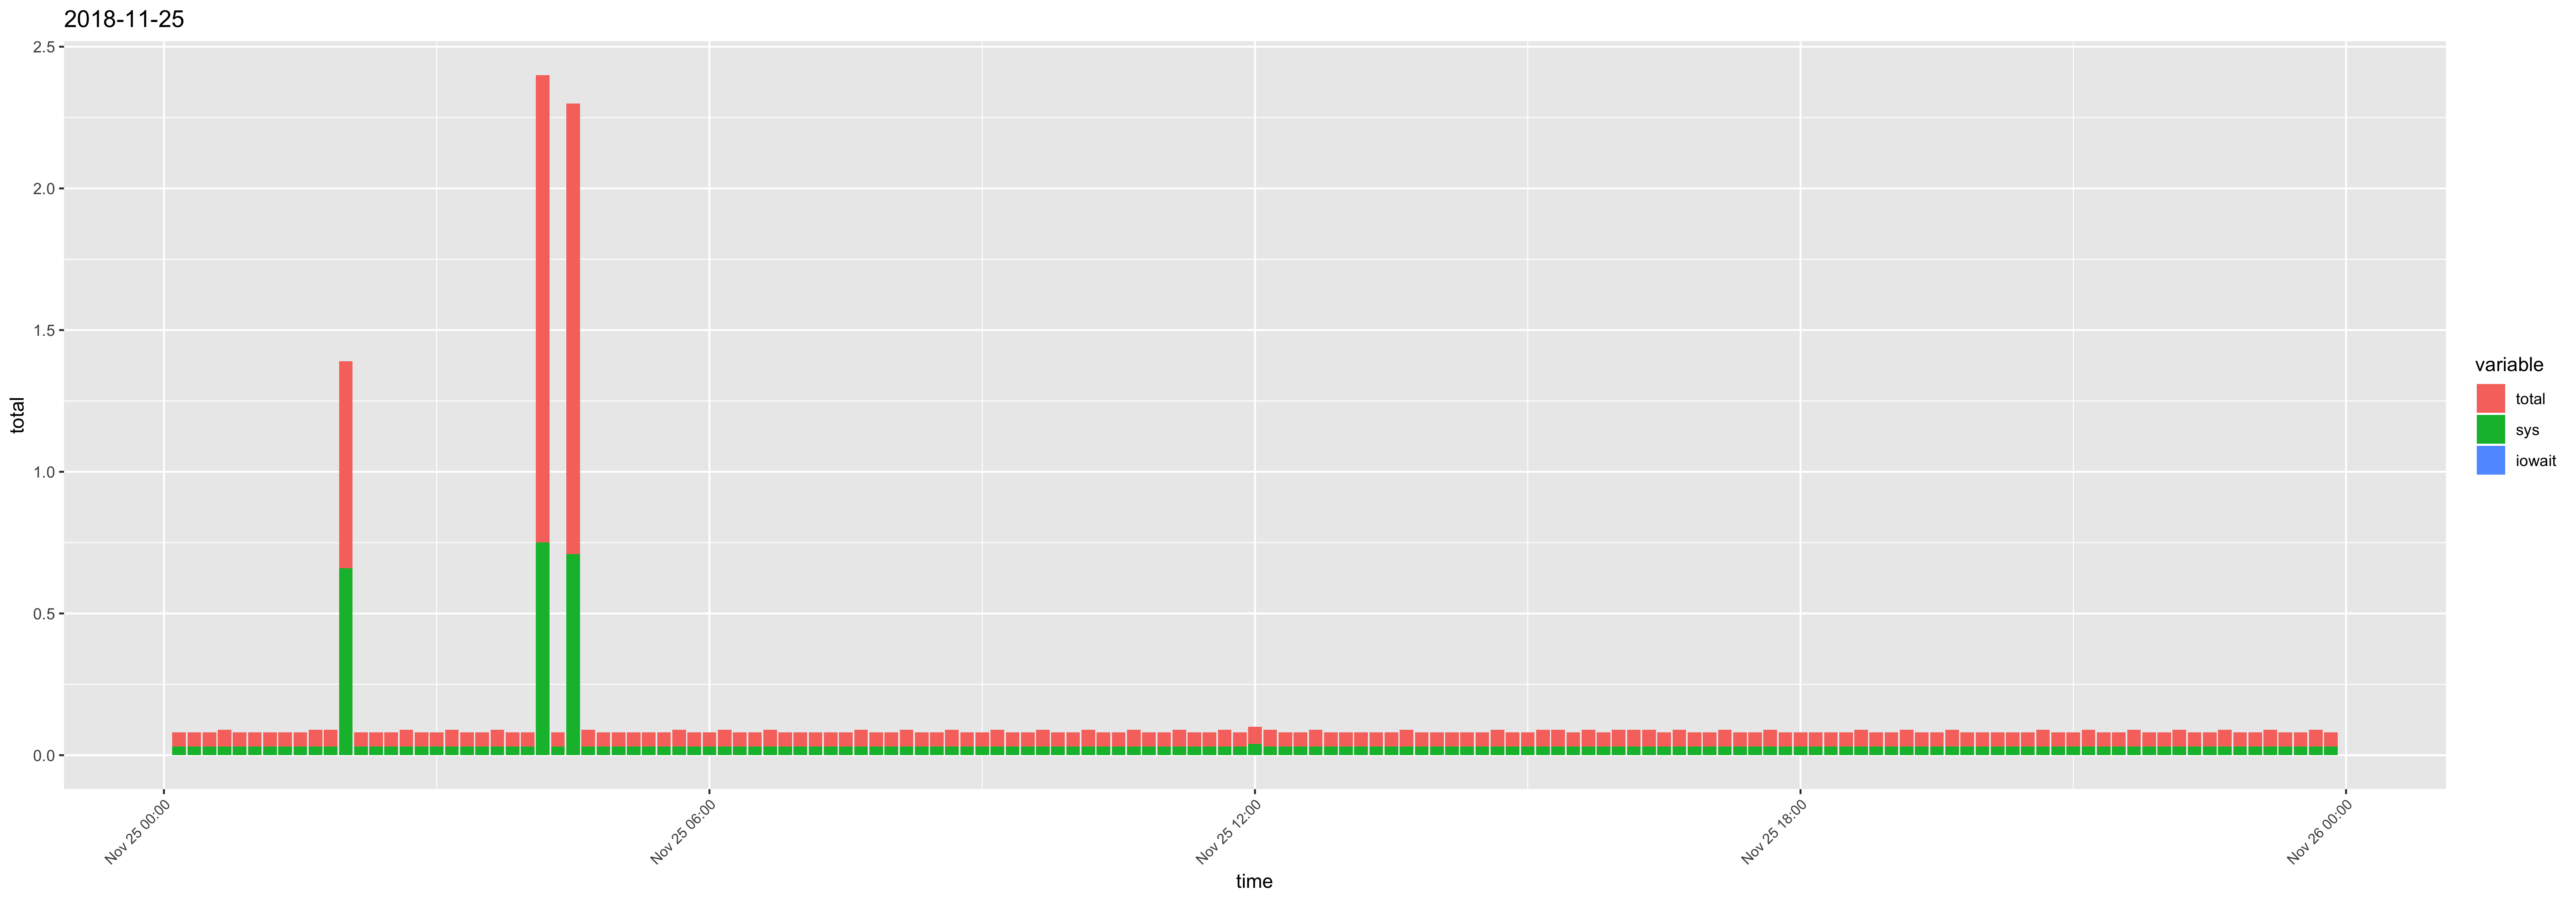

Values plotted in this chart, from the file beside it:
time, usr, sys, iowait, timestamp, total
00:10:01, 0.02, 0.03, 0, 2018-11-25 00:10:01, 0.05
00:20:01, 0.02, 0.03, 0, 2018-11-25 00:20:01, 0.05
00:30:02, 0.02, 0.03, 0, 2018-11-25 00:30:02, 0.05
00:40:01, 0.03, 0.03, 0, 2018-11-25 00:40:01, 0.06
00:50:01, 0.02, 0.03, 0, 2018-11-25 00:50:01, 0.05
01:00:01, 0.02, 0.03, 0, 2018-11-25 01:00:01, 0.05
01:10:01, 0.02, 0.03, 0, 2018-11-25 01:10:01, 0.05
01:20:01, 0.02, 0.03, 0, 2018-11-25 01:20:01, 0.05
01:30:01, 0.02, 0.03, 0, 2018-11-25 01:30:01, 0.05
01:40:01, 0.03, 0.03, 0, 2018-11-25 01:40:01, 0.06
01:50:01, 0.03, 0.03, 0, 2018-11-25 01:50:01, 0.06
02:00:01, 0.07, 0.66, 0, 2018-11-25 02:00:01, 0.73
02:10:01, 0.02, 0.03, 0, 2018-11-25 02:10:01, 0.05
02:20:01, 0.02, 0.03, 0, 2018-11-25 02:20:01, 0.05
02:30:01, 0.02, 0.03, 0, 2018-11-25 02:30:01, 0.05
02:40:01, 0.03, 0.03, 0, 2018-11-25 02:40:01, 0.06
02:50:01, 0.02, 0.03, 0, 2018-11-25 02:50:01, 0.05
03:00:01, 0.02, 0.03, 0, 2018-11-25 03:00:01, 0.05
03:10:01, 0.03, 0.03, 0, 2018-11-25 03:10:01, 0.06
03:20:01, 0.02, 0.03, 0, 2018-11-25 03:20:01, 0.05
03:30:01, 0.02, 0.03, 0, 2018-11-25 03:30:01, 0.05
03:40:01, 0.03, 0.03, 0, 2018-11-25 03:40:01, 0.06
03:50:01, 0.02, 0.03, 0, 2018-11-25 03:50:01, 0.05
04:00:01, 0.02, 0.03, 0, 2018-11-25 04:00:01, 0.05
04:10:01, 0.9, 0.75, 0, 2018-11-25 04:10:01, 1.65
04:20:01, 0.02, 0.03, 0, 2018-11-25 04:20:01, 0.05
04:30:01, 0.88, 0.71, 0, 2018-11-25 04:30:01, 1.59
04:40:01, 0.03, 0.03, 0, 2018-11-25 04:40:01, 0.06
04:50:01, 0.02, 0.03, 0, 2018-11-25 04:50:01, 0.05
05:00:01, 0.02, 0.03, 0, 2018-11-25 05:00:01, 0.05
05:10:01, 0.02, 0.03, 0, 2018-11-25 05:10:01, 0.05
05:20:01, 0.02, 0.03, 0, 2018-11-25 05:20:01, 0.05
05:30:01, 0.02, 0.03, 0, 2018-11-25 05:30:01, 0.05
05:40:01, 0.03, 0.03, 0, 2018-11-25 05:40:01, 0.06
05:50:01, 0.02, 0.03, 0, 2018-11-25 05:50:01, 0.05
06:00:01, 0.02, 0.03, 0, 2018-11-25 06:00:01, 0.05
06:10:01, 0.03, 0.03, 0, 2018-11-25 06:10:01, 0.06
06:20:01, 0.02, 0.03, 0, 2018-11-25 06:20:01, 0.05
06:30:01, 0.02, 0.03, 0, 2018-11-25 06:30:01, 0.05
06:40:01, 0.03, 0.03, 0, 2018-11-25 06:40:01, 0.06
06:50:01, 0.02, 0.03, 0, 2018-11-25 06:50:01, 0.05
07:00:01, 0.02, 0.03, 0, 2018-11-25 07:00:01, 0.05
07:10:01, 0.02, 0.03, 0, 2018-11-25 07:10:01, 0.05
07:20:01, 0.02, 0.03, 0, 2018-11-25 07:20:01, 0.05
07:30:01, 0.02, 0.03, 0, 2018-11-25 07:30:01, 0.05
07:40:01, 0.03, 0.03, 0, 2018-11-25 07:40:01, 0.06
07:50:01, 0.02, 0.03, 0, 2018-11-25 07:50:01, 0.05
08:00:01, 0.02, 0.03, 0, 2018-11-25 08:00:01, 0.05
08:10:01, 0.03, 0.03, 0, 2018-11-25 08:10:01, 0.06
08:20:01, 0.02, 0.03, 0, 2018-11-25 08:20:01, 0.05
08:30:01, 0.02, 0.03, 0, 2018-11-25 08:30:01, 0.05
08:40:01, 0.03, 0.03, 0, 2018-11-25 08:40:01, 0.06
08:50:01, 0.02, 0.03, 0, 2018-11-25 08:50:01, 0.05
09:00:01, 0.02, 0.03, 0, 2018-11-25 09:00:01, 0.05
09:10:01, 0.03, 0.03, 0, 2018-11-25 09:10:01, 0.06
09:20:01, 0.02, 0.03, 0, 2018-11-25 09:20:01, 0.05
09:30:01, 0.02, 0.03, 0, 2018-11-25 09:30:01, 0.05
09:40:01, 0.03, 0.03, 0, 2018-11-25 09:40:01, 0.06
09:50:01, 0.02, 0.03, 0, 2018-11-25 09:50:01, 0.05
10:00:01, 0.02, 0.03, 0, 2018-11-25 10:00:01, 0.05
... 84 more rows
